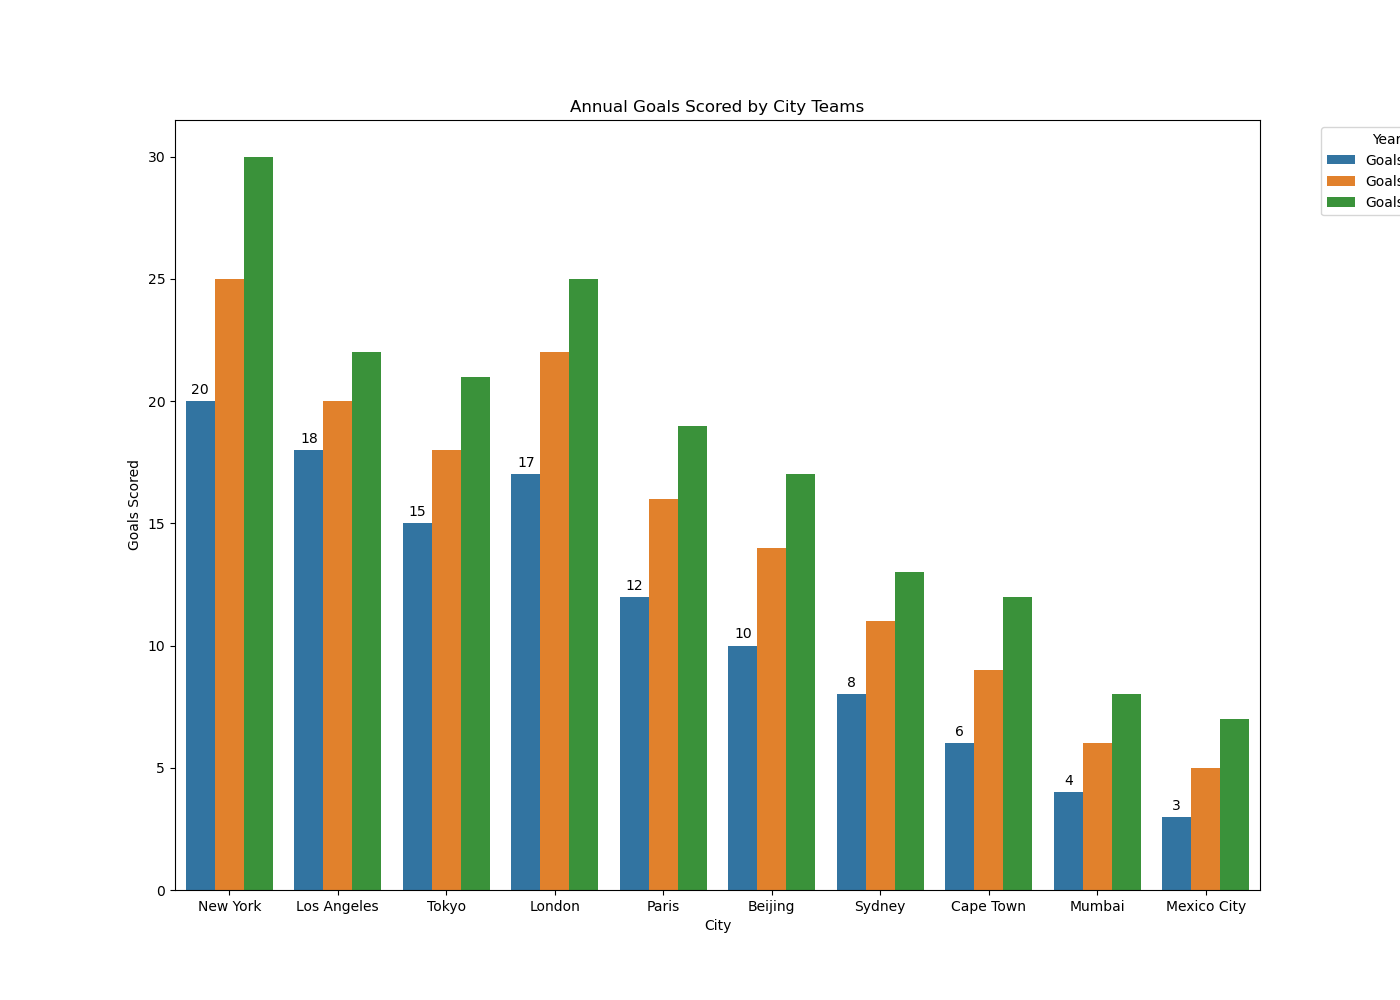

The table this chart was drawn from, first rows:
City, Goals_2021, Goals_2022, Goals_2023
New York, 20, 25, 30
Los Angeles, 18, 20, 22
Tokyo, 15, 18, 21
London, 17, 22, 25
Paris, 12, 16, 19
Beijing, 10, 14, 17
Sydney, 8, 11, 13
Cape Town, 6, 9, 12
Mumbai, 4, 6, 8
Mexico City, 3, 5, 7
